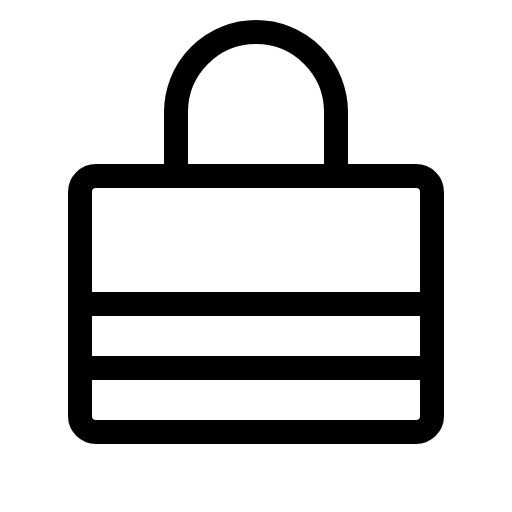
t = 0.00 s
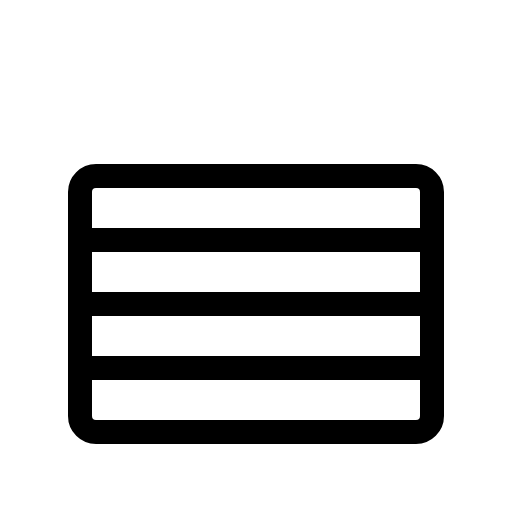
t = 1.20 s
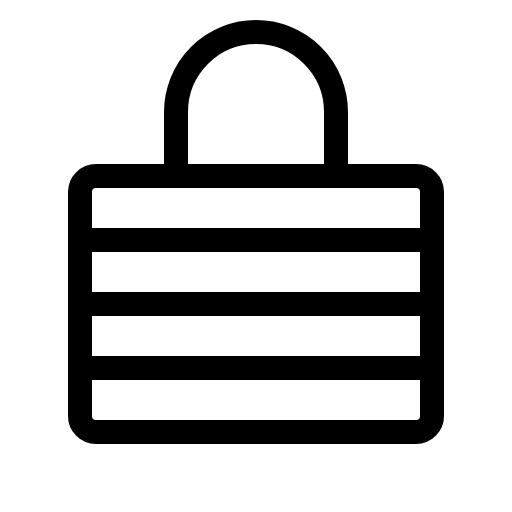
t = 1.58 s
t = 1.95 s: frame unchanged from t = 1.58 s, image omitted
t = 2.33 s: frame unchanged from t = 1.58 s, image omitted

The animated SVG that drew these frames (rendered in a browser with its animation timeline set to each time). Animation: 1 CSS @keyframes rule; one cycle of 2.70 s, repeats indefinitely.

<svg xmlns="http://www.w3.org/2000/svg" viewBox="0 0 256 256">
  <style>
    .draw-line {
      stroke-dasharray: 2000;
      stroke-dashoffset: 0;
    }
    svg:hover .draw-line {
      animation: phosphor-draw-in 1.5s ease-in-out infinite alternate;
    }
    @keyframes phosphor-draw-in {
      0%   { stroke-dashoffset: 2000; }
      100% { stroke-dashoffset: 0; }
    }
  </style><rect width="256" height="256" fill="none"/><line x1="40" y1="120" x2="216" y2="120" fill="none" stroke="currentColor" stroke-linecap="round" stroke-linejoin="round" stroke-width="12" class="draw-line" pathLength="1" style="animation-delay: 0s"/><line x1="40" y1="152" x2="216" y2="152" fill="none" stroke="currentColor" stroke-linecap="round" stroke-linejoin="round" stroke-width="12" class="draw-line" pathLength="1" style="animation-delay: 0.3s"/><line x1="40" y1="184" x2="216" y2="184" fill="none" stroke="currentColor" stroke-linecap="round" stroke-linejoin="round" stroke-width="12" class="draw-line" pathLength="1" style="animation-delay: 0.6s"/><rect x="40" y="88" width="176" height="128" rx="8" fill="none" stroke="currentColor" stroke-linecap="round" stroke-linejoin="round" stroke-width="12" class="draw-line" pathLength="1" style="animation-delay: 0.9s"/><path d="M88,88V56a40,40,0,0,1,80,0V88" fill="none" stroke="currentColor" stroke-linecap="round" stroke-linejoin="round" stroke-width="12" class="draw-line" pathLength="1" style="animation-delay: 1.2s"/></svg>
